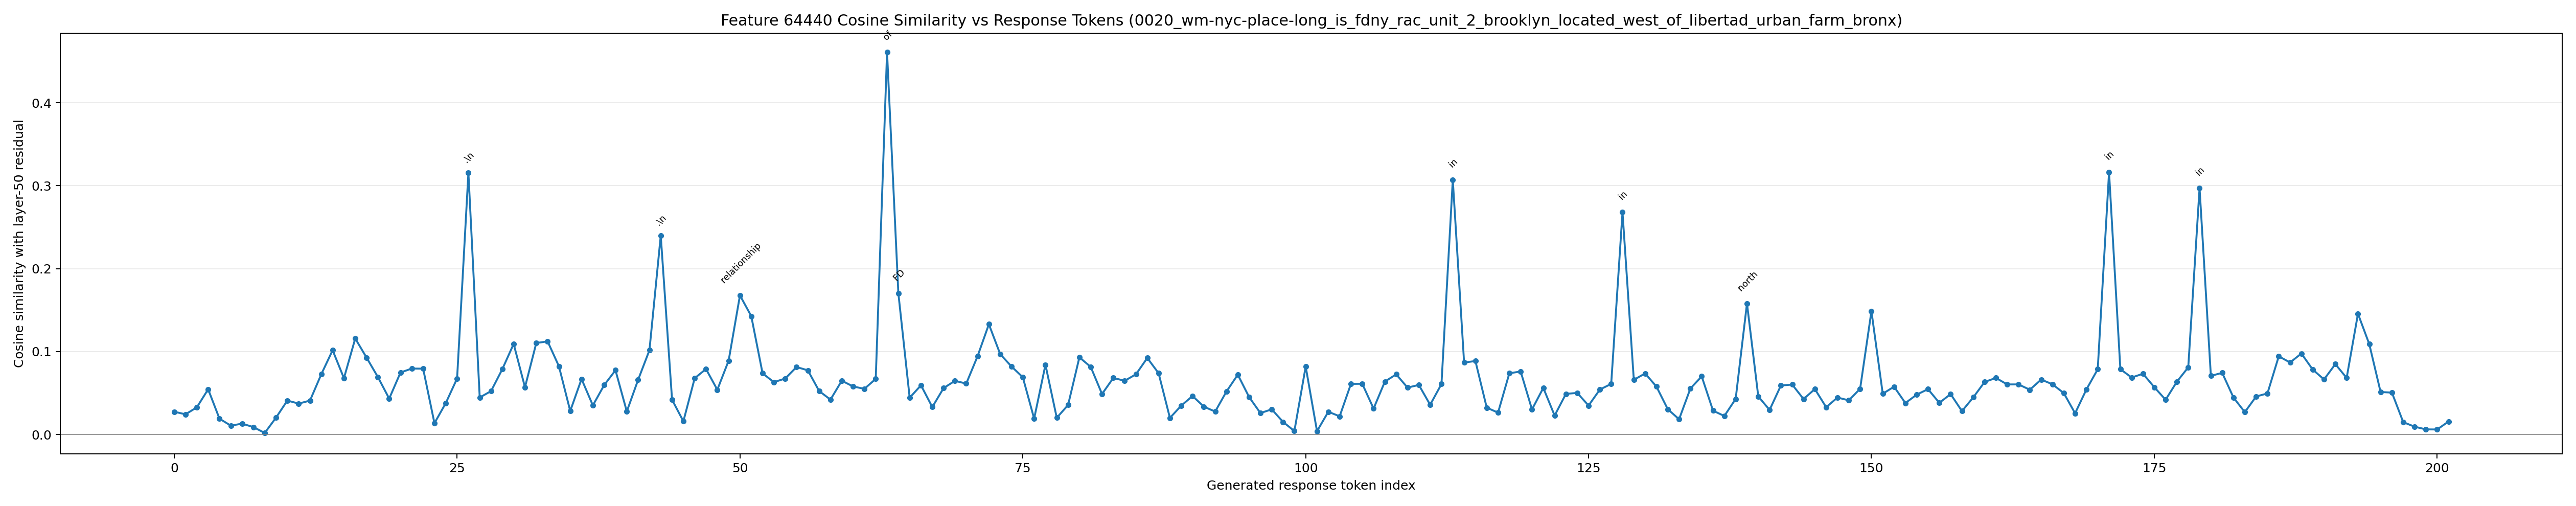

The table this chart was drawn from, first rows:
generated_token_index, token_id, token_text, prediction_position, cosine_similarity
0, 8586, Here, 64, 0.02746
1, 527, are, 65, 0.02435
2, 279, the, 66, 0.03276
3, 7504, steps, 67, 0.05455
4, 311, to, 68, 0.01909
5, 1833, follow, 69, 0.01068
6, 311, to, 70, 0.01309
7, 4320, answer, 71, 0.008929
8, 420, this, 72, 0.001871
9, 3488, question, 73, 0.02038
10, 512, :?, 74, 0.04094
11, 16, 1, 75, 0.03725
12, 13, ., 76, 0.0409
13, 31001, Determine, 77, 0.07271
14, 279, the, 78, 0.1016
15, 66841, borough, 79, 0.06792
16, 1405, where, 80, 0.1158
17, 36418, FD, 81, 0.09271
18, 23923, NY, 82, 0.06931
19, 432, R, 83, 0.04328
20, 1741, AC, 84, 0.07477
21, 39302, UNIT, 85, 0.07952
22, 220, , 86, 0.0794
23, 17, 2, 87, 0.01361
24, 374, is, 88, 0.03786
25, 7559, located, 89, 0.06752
26, 627, .?, 90, 0.3156
27, 17, 2, 91, 0.04465
28, 13, ., 92, 0.0523
29, 31001, Determine, 93, 0.07885
30, 279, the, 94, 0.1093
31, 66841, borough, 95, 0.05698
32, 1405, where, 96, 0.1103
33, 31371, LIB, 97, 0.1123
34, 3481, ERT, 98, 0.08231
35, 1846, AD, 99, 0.02833
36, 549, U, 100, 0.06694
37, 30359, RB, 101, 0.0351
38, 1111, AN, 102, 0.05958
39, 435, F, 103, 0.07747
40, 18394, ARM, 104, 0.02777
41, 374, is, 105, 0.06599
42, 7559, located, 106, 0.1016
43, 627, .?, 107, 0.2399
44, 18, 3, 108, 0.04191
45, 13, ., 109, 0.01592
46, 31001, Determine, 110, 0.06791
47, 279, the, 111, 0.07897
48, 4689, general, 112, 0.05396
49, 46139, geographic, 113, 0.08906
50, 5133, relationship, 114, 0.1678
51, 1990, between, 115, 0.1427
52, 279, the, 116, 0.07373
53, 1403, two, 117, 0.06312
54, 66841, borough, 118, 0.0675
55, 82, s, 119, 0.08139
56, 627, .?, 120, 0.07739
57, 19, 4, 121, 0.05241
58, 13, ., 122, 0.04206
59, 99981, Decide, 123, 0.06487
... 142 more rows
